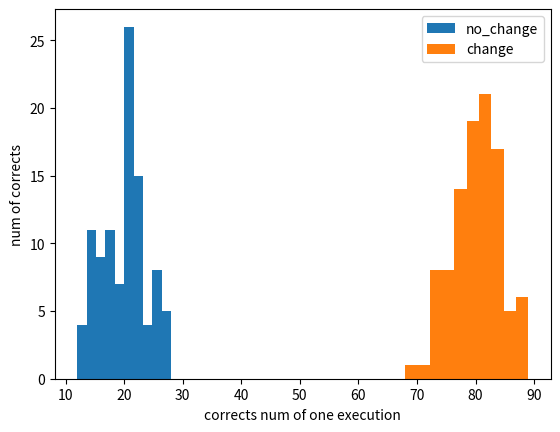

Write Python code to recreate this figure.
import random
import matplotlib.pyplot as plt

num_of_door = 5
door = [str(i) for i in range(num_of_door)]

# ===== 정답을 바꾸지 않는 경우 ===== #
def AnsWithNoChange(num):
    point = 0

    for _ in range(num):
        choice = random.choice(door)
        ans = random.choice(door)

        if choice == ans:
            point += 1
    
    return point

# ===== 정답을 바꾸는 경우 ===== #
def AnsWithChange(num):
    point = 0

    for _ in range(num):
        choice = random.choice(door)
        ans = random.choice(door)

        if choice == ans :
            # 이 경우엔 다른 문을 열어서 보여준 후 선택을 바꾼다한들 무조건 틀리는 상황
            pass
        elif choice != ans :
            # 이 경우엔 정답이 아닌 문을 내가 골랐고 나머지 정답이 아닌 문을 열어서 보여주는 경우이므로
            # 내 선택과 열어서 보여준 문이 아닌 문은 무조건 정답인 경우임
            # 따라서 choice 와 ans 가 다르다면 무조건 포인트를 얻게 됨
            point += 1
    
    return point

if __name__ == "__main__":

    # num = 100
    # a = AnsWithNoChange(num)
    # b = AnsWithChange(num)

    # print(f'정답을 바꾸지 않는 경우: {a} / {num}')
    # print(f'정답을 바꾸는 경우 : {b} / {num}')
    
    num = 100
    no_change = []
    change = []

    for _ in range(num):
        # 100번의 경우에 대한 결과를 본 다음
        # 그 결과를 100번 실행했을 때 평균을 확인
        no_change.append(AnsWithNoChange(num))
        change.append(AnsWithChange(num))

    mean_of_nochange = sum(no_change) / num
    mean_of_change = sum(change) / num

    print("=======================================")
    print("정답을 바꾸지 않는 경우 평균 : {:2.2f} %".format(mean_of_nochange))
    print("정답을 바꾸는 경우 평균 : {:2.2f} %".format(mean_of_change))
    print("=======================================")
    
    plt.hist(no_change, label='no_change')
    plt.hist(change, label='change')
    plt.legend()
    plt.xlabel('corrects num of one execution') # 각 경우에 대해 1회 실행 시 나온 정답 수
    plt.ylabel('num of corrects') # 정답을 맞춘 갯수
    plt.show()